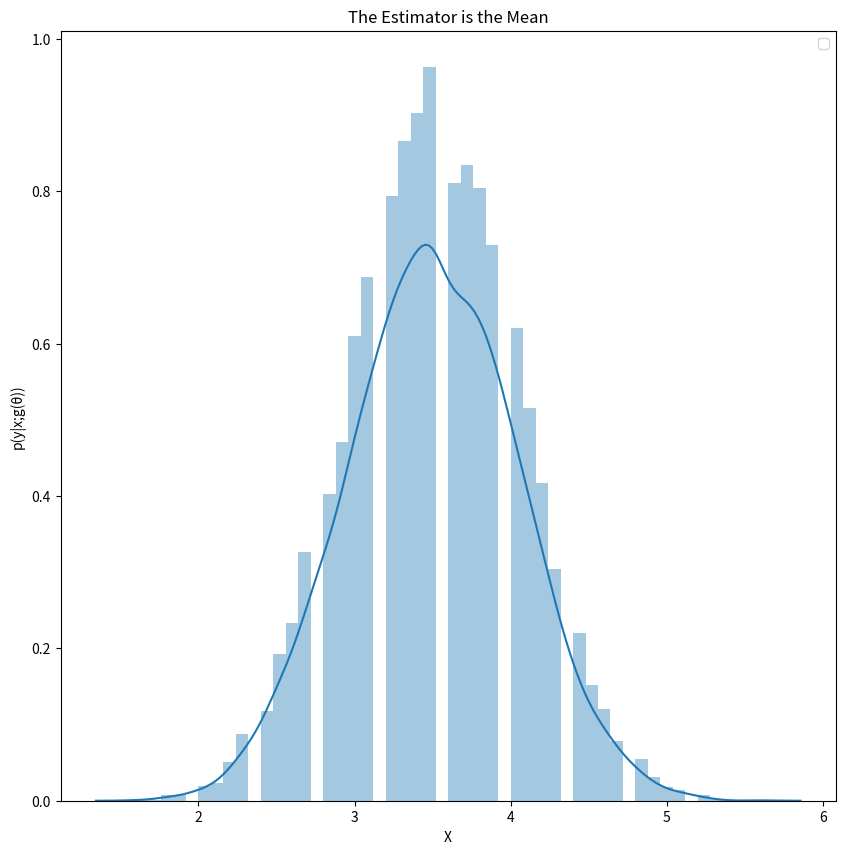

Source code (Python):
#!/usr/bin/env python3
# -*- coding: utf-8 -*-
"""
Created on Fri Mar 20 16:34:40 2020

[redacted]
"""

#%%

import numpy as np
from random import seed
from random import randint
import seaborn as sns
import matplotlib.pyplot as plt


class Dice(object):
    def __init__(self,seedn):
        self.seed = seed(seedn)
                
    def roll(self,n_sample,n_rolled):
        self.rolled_dices_sample = np.zeros((n_sample,n_rolled+1))
        self.seed
        for i in range(n_sample):
            for j in range(n_rolled):
                value=randint(1,6)
                self.rolled_dices_sample[i,j]=value
        return self.rolled_dices_sample

    def meanRoll(self,rolled_dice):
        sum_of = 0
        for i in range(rolled_dice.shape[0]):
            sum_of=0
            for j in range(rolled_dice.shape[1] - 1):
                sum_of = sum_of+rolled_dice[i,j]
                rolled_dice[i,rolled_dice.shape[1] - 1] = sum_of/(rolled_dice.shape[1] - 1)
        return rolled_dice
        
    def getPDF(self,y):
        fig = plt.figure(figsize=(10,10))
        sns.distplot(y)
        plt.xlabel('X')
        plt.ylabel('p(y|x;g(\u03B8))')
        plt.title('The Estimator is the Mean')
        plt.legend()
        plt.show()
   
if __name__ == "__main__":
    
   N_DATA = 10000
   N_ROLL = 10

   experiment = Dice(1)
   
   rolled_dice=experiment.roll(N_DATA,N_ROLL)
   
   rolled_dice = experiment.meanRoll(rolled_dice)

   y = rolled_dice[:,N_ROLL]
   
   experiment.getPDF(y)
    
